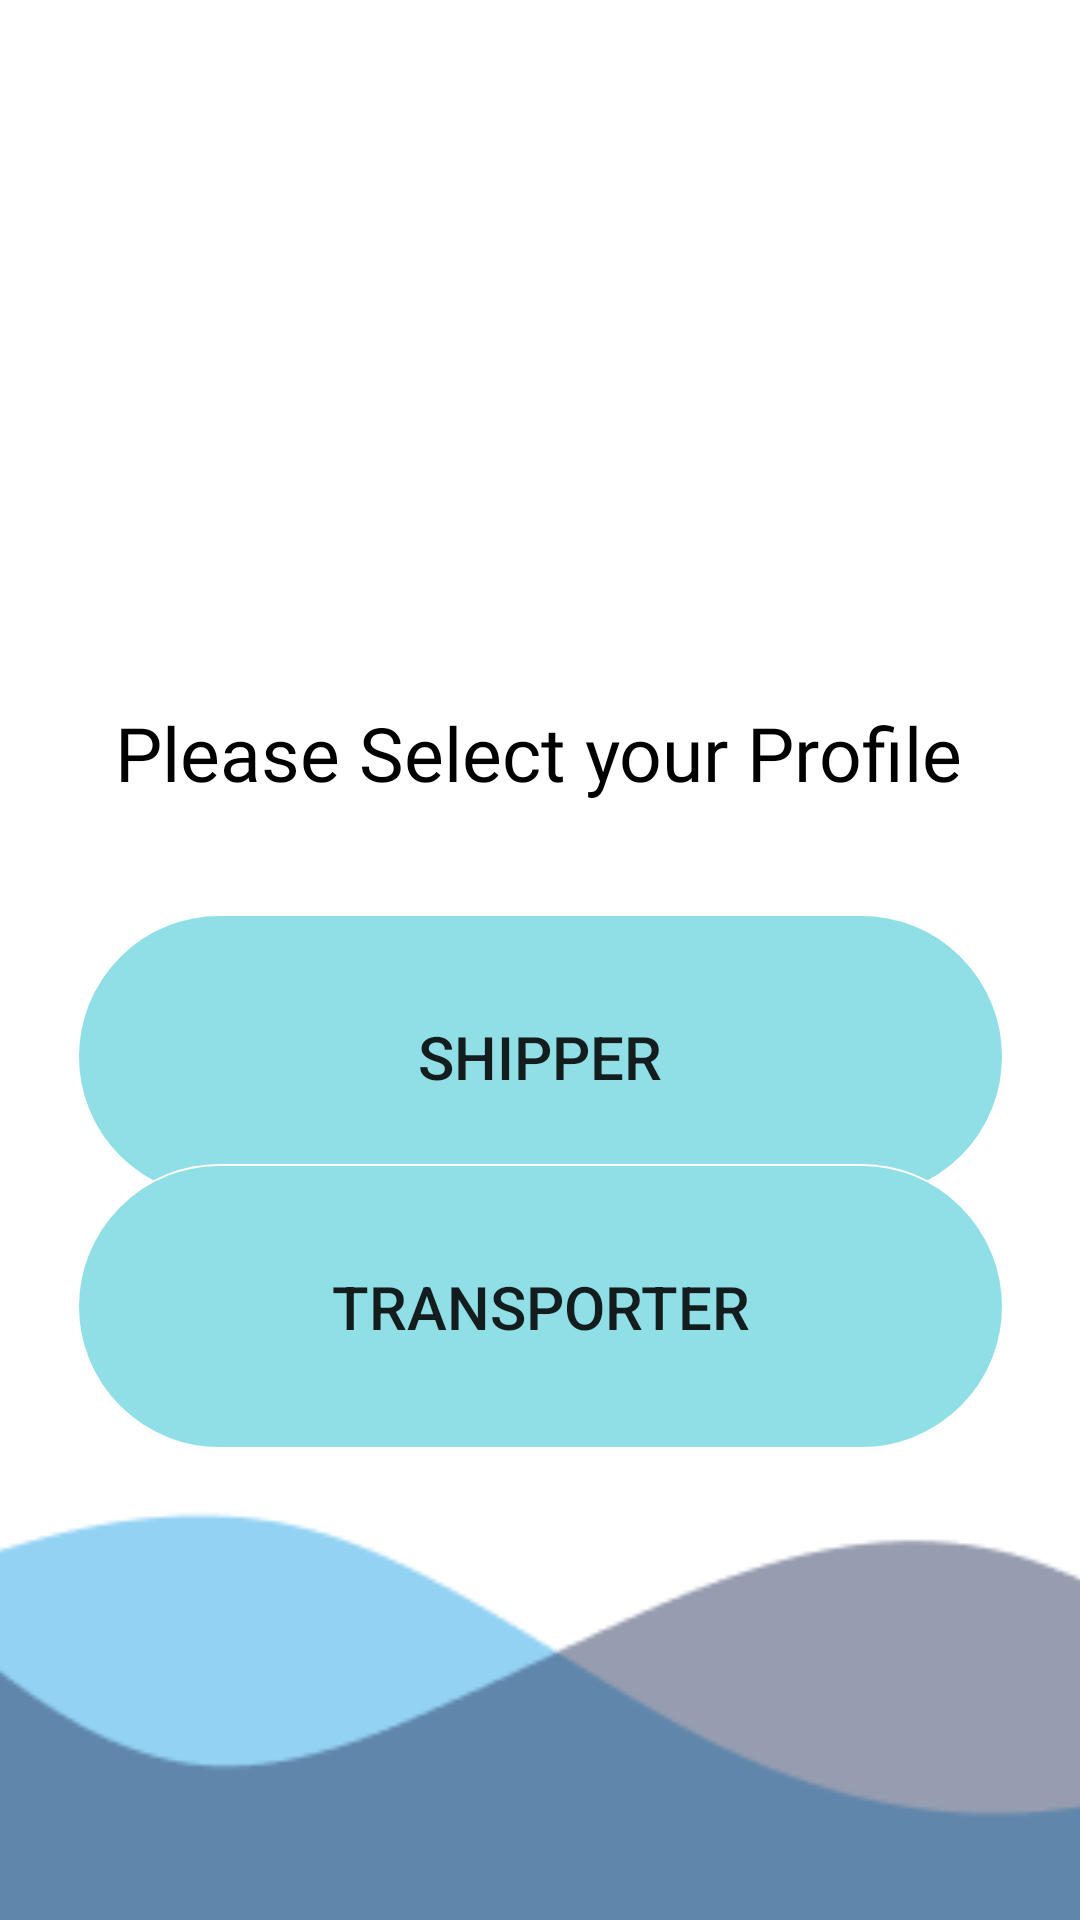

Here is an Android app screen rendered from its layout file. Give the layout XML and the strings, colors and styles it references.
<!-- AndroidManifest.xml: application theme Theme.Live_easy -->
<!-- res/layout/activity_home.xml -->
<?xml version="1.0" encoding="utf-8"?>
<androidx.constraintlayout.widget.ConstraintLayout xmlns:android="http://schemas.android.com/apk/res/android"
    xmlns:app="http://schemas.android.com/apk/res-auto"
    xmlns:tools="http://schemas.android.com/tools"
    android:layout_width="match_parent"
    android:background="@color/white"
    android:layout_height="match_parent"
    tools:context=".home">

    <ImageView
        android:id="@+id/imageView7"
        android:layout_width="398dp"
        android:layout_height="214dp"
        app:layout_constraintBottom_toBottomOf="parent"
        app:layout_constraintEnd_toEndOf="parent"
        app:layout_constraintHorizontal_bias="0.466"
        app:layout_constraintStart_toStartOf="parent"
        app:layout_constraintTop_toTopOf="parent"
        app:layout_constraintVertical_bias="0.01"
        app:srcCompat="@drawable/busishere" />

    <TextView
        android:id="@+id/textView5"
        android:layout_width="382dp"
        android:layout_height="65dp"
        android:fontFamily="@font/roboto"
        android:gravity="center"
        android:text="Please Select your Profile"
        android:textColor="@color/black"
        android:textSize="25sp"
        app:layout_constraintBottom_toBottomOf="parent"
        app:layout_constraintEnd_toEndOf="parent"
        app:layout_constraintHorizontal_bias="0.551"
        app:layout_constraintStart_toStartOf="parent"
        app:layout_constraintTop_toBottomOf="@+id/imageView7"
        app:layout_constraintVertical_bias="0.0" />

    <Button
        android:id="@+id/button7"
        android:layout_width="309dp"
        android:layout_height="95dp"
        android:background="@drawable/rounded123"
        android:text="Shipper"
        android:textSize="20sp"
        app:layout_constraintBottom_toBottomOf="parent"
        app:layout_constraintEnd_toEndOf="parent"
        app:layout_constraintStart_toStartOf="parent"
        app:layout_constraintTop_toBottomOf="@+id/textView5"
        app:layout_constraintVertical_bias="0.082" />

    <Button
        android:id="@+id/button8"
        android:layout_width="309dp"
        android:layout_height="95dp"
        android:background="@drawable/rounded123"
        android:text="Transporter"
        app:layout_constraintBottom_toBottomOf="parent"
        android:textSize="20sp"
        app:layout_constraintEnd_toEndOf="parent"
        app:layout_constraintStart_toStartOf="parent"
        app:layout_constraintTop_toBottomOf="@+id/textView5"
        app:layout_constraintVertical_bias="0.4" />

    <ImageView
        android:id="@+id/imageView2"
        android:layout_width="580dp"
        android:layout_height="151dp"
        app:layout_constraintBottom_toBottomOf="parent"
        app:layout_constraintEnd_toEndOf="parent"
        app:layout_constraintHorizontal_bias="0.352"
        app:layout_constraintStart_toStartOf="parent"
        app:layout_constraintTop_toTopOf="parent"
        app:layout_constraintVertical_bias="1.0"
        app:srcCompat="@drawable/bottom_back" />


</androidx.constraintlayout.widget.ConstraintLayout>
<!-- resources referenced by this layout -->
<resources>
  <color name="black">#FF000000</color>
  <color name="white">#FFFFFFFF</color>
  <!-- drawable bottom_back: png bitmap (drawable, 3470 bytes) -->
  <!-- drawable rounded123 (drawable-v21) -->
  <?xml version="1.0" encoding="utf-8"?>
  <ripple  xmlns:android="http://schemas.android.com/apk/res/android"
      android:color="@color/ripple">
      <item>
          <shape android:shape="rectangle">
              <solid android:color="@color/ripple1">
              </solid>
              <corners android:topLeftRadius="60sp"
                  android:bottomRightRadius="60sp"
                  android:bottomLeftRadius="60sp"
                  android:topRightRadius="60sp"/>
              <stroke
                  android:width="0.5dp"
                  android:color="#ffffff" />
          </shape>
      </item>
  </ripple>
  <style name="Theme.Live_easy" parent="Theme.MaterialComponents.DayNight.DarkActionBar">
          
          <item name="colorPrimary">@color/purple_500</item>
          <item name="colorPrimaryVariant">@color/purple_700</item>
          <item name="colorOnPrimary">@color/white</item>
          
          <item name="colorSecondary">@color/teal_200</item>
          <item name="colorSecondaryVariant">@color/teal_700</item>
          <item name="colorOnSecondary">@color/black</item>
          
          <item name="android:statusBarColor" tools:targetApi="l">?attr/colorPrimaryVariant</item>
          
  
      </style>
  <color name="ripple">#B0E0F6</color>
  <color name="ripple1">#90DFE6</color>
  <color name="purple_500">#fff</color>
  <color name="purple_700">#FF3700B3</color>
  <color name="teal_200">#FF03DAC5</color>
  <color name="teal_700">#FF018786</color>
</resources>
